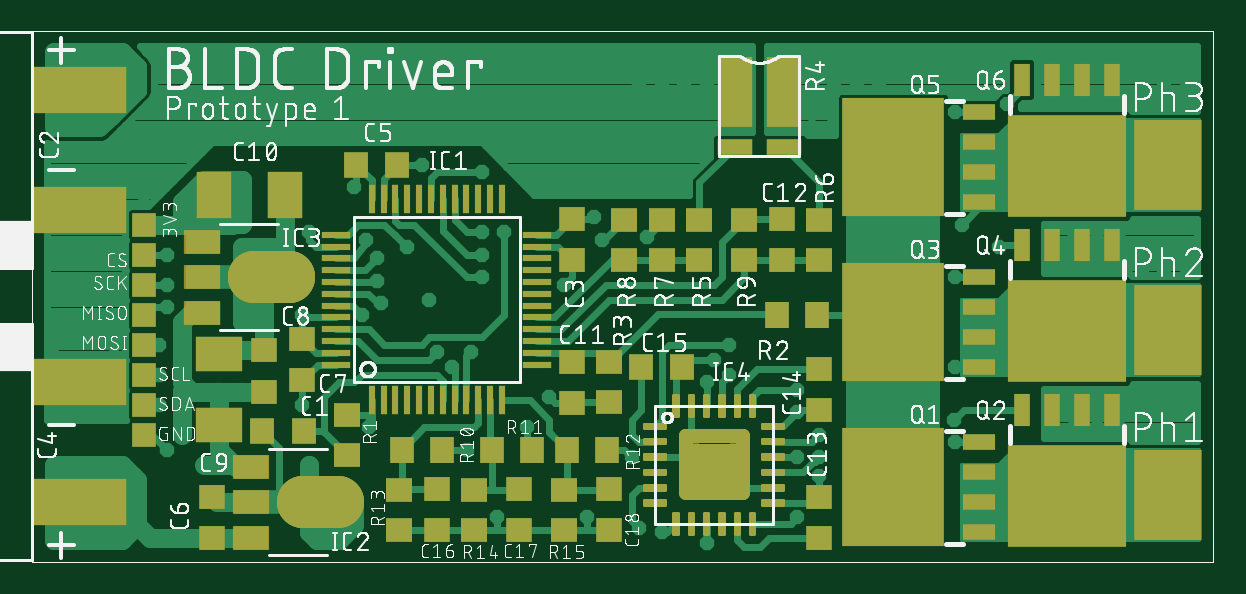
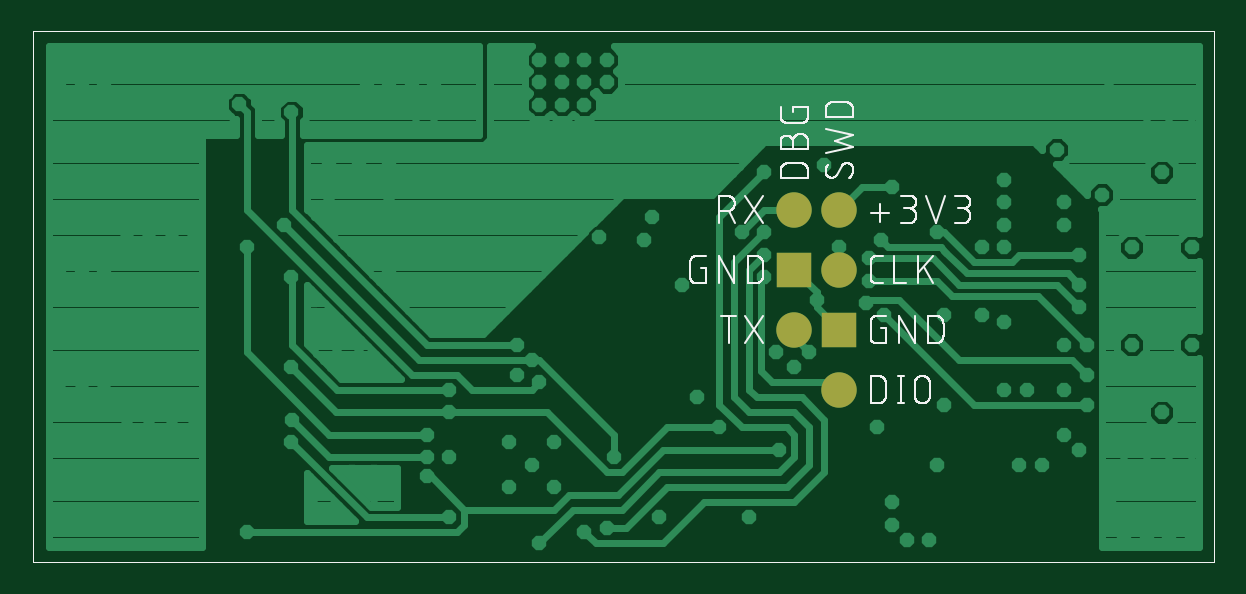
Circuit board: 7 layer files. Board 48.8 x 21.2 mm.
- top_copper: Driver.cmp (36125 bytes)
- drill: Driver.drd (3007 bytes)
- top_silk: Driver.plc (165452 bytes)
- bottom_silk: Driver.pls (26559 bytes)
- bottom_copper: Driver.sol (21581 bytes)
- top_mask: Driver.stc (10424 bytes)
- bottom_mask: Driver.sts (296 bytes)

=== top_copper: Driver.cmp (36125 bytes, source omitted) ===
=== drill: Driver.drd ===
%
M48
M72
T01C0.01181
T02C0.01200
%
T01
X85305Y30350
X89055Y25350
X92805Y25350
X91555Y37850
X95305Y37850
X85305Y37850
X85305Y45350
X132805Y27850
X142799Y31606
X160305Y26600
X170305Y29100
X177805Y29100
X174055Y25350
X170305Y21600
X177805Y21600
X187805Y26600
X191555Y26656
X191555Y23475
X187805Y16562
X214123Y29100
X214055Y32850
X230305Y31600
X234055Y31600
X237805Y31600
X241555Y31600
X245305Y30350
X249055Y30350
X252805Y30350
X252805Y34100
X249055Y34100
X245305Y34100
X241555Y36600
X237805Y36600
X234055Y36600
X230305Y36600
X245305Y37850
X249055Y37850
X252805Y37850
X214123Y41600
X187805Y37850
X187805Y34100
X191555Y30350
X172805Y39100
X176555Y40350
X174055Y42850
X176555Y45350
X214123Y56600
X221555Y61600
X215305Y65350
X230305Y64100
X234055Y64100
X237805Y64100
X241555Y64100
X245305Y65350
X249055Y65350
X252805Y65350
X252805Y61600
X249055Y61600
X245305Y61600
X241555Y59100
X237805Y59100
X234055Y59100
X230305Y59100
X245305Y57850
X249055Y57850
X252805Y57850
X193430Y81600
X190305Y81600
X190305Y85350
X193430Y85350
X194055Y89100
X197805Y89100
X201555Y89100
X201555Y92850
X197805Y92850
X194055Y92850
X190305Y92850
X190305Y89100
X214123Y84100
X222805Y85418
X230305Y86600
X234055Y86600
X237805Y86600
X241555Y86600
X245305Y85350
X249055Y85350
X252805Y85350
X252805Y89100
X249055Y89100
X245305Y89100
X241555Y91600
X237805Y91600
X234055Y91600
X230305Y91600
X245305Y92850
X249055Y92850
X252805Y92850
X154055Y66600
X221555Y14100
T02
X64055Y12850
X67805Y12850
X71555Y12850
X75305Y12850
X77805Y15350
X77805Y19100
X77805Y22850
X75305Y25350
X71555Y25350
X67805Y25350
X64055Y25350
X82805Y27850
X69055Y34100
X81555Y35350
X81555Y40350
X81555Y45350
X74055Y45350
X64055Y45350
X82805Y51600
X82805Y55350
X82805Y60350
X74055Y61600
X64055Y61600
X79055Y70350
X85305Y69100
X95305Y69100
X95305Y72850
X86555Y77850
X71555Y81600
X67805Y81600
X64055Y81600
X77805Y87850
X77805Y91600
X75305Y94100
X71555Y94100
X67805Y94100
X64055Y94100
X69055Y74100
X85305Y65350
X95305Y65350
X95305Y61600
X99055Y61600
X106555Y64100
X115930Y62850
X117805Y59725
X122805Y61600
X117805Y55975
X118430Y52225
X115305Y50350
X105305Y50350
X99055Y50350
X95305Y49100
X105305Y35350
X116555Y31600
X106555Y25350
X114055Y19100
X114055Y15350
X111555Y12850
X107805Y12850
X137805Y16600
X152805Y16600
X161555Y14725
X165305Y14100
X172805Y12300
X200305Y20350
X206555Y16600
X210305Y16600
X210305Y20350
X204055Y24100
X200305Y24100
X199055Y41600
X202805Y41600
X206555Y41600
X206555Y45350
X210305Y45350
X210305Y49100
X206555Y49100
X202805Y45350
X210305Y52850
X197805Y57850
X197805Y61600
X201555Y61600
X201555Y65350
X205305Y65350
X197805Y65350
X197805Y70350
X207805Y70350
X207805Y75350
X202805Y75350
X197805Y75350
X172805Y85350
X169055Y85350
X165305Y85350
X165305Y89100
X169055Y89100
X172805Y89100
X172805Y92850
X169055Y92850
X165305Y92850
X161555Y92850
X161555Y89100
X135305Y74100
X125305Y75350
X114055Y71600
X135305Y64100
X139055Y64100
X135305Y60350
X135305Y56600
X126555Y52850
X149055Y55350
X155305Y62850
X162810Y63272
X133430Y44100
X130305Y41600
X127805Y44100
X146555Y36600
M30

=== top_silk: Driver.plc (165452 bytes, source omitted) ===
=== bottom_silk: Driver.pls (26559 bytes, source omitted) ===
=== bottom_copper: Driver.sol (21581 bytes, source omitted) ===
=== top_mask: Driver.stc (10424 bytes, source omitted) ===
=== bottom_mask: Driver.sts ===
G75*
%MOIN*%
%OFA0B0*%
%FSLAX25Y25*%
%IPPOS*%
%LPD*%
%AMOC8*
5,1,8,0,0,1.08239X$1,22.5*
%
%ADD10C,0.05906*%
%ADD11R,0.05906X0.05906*%
D10*
X0122805Y0037850D03*
X0130305Y0047850D03*
X0122805Y0057850D03*
X0122805Y0067850D03*
X0130305Y0067850D03*
D11*
X0130305Y0057850D03*
X0122805Y0047850D03*
M02*

